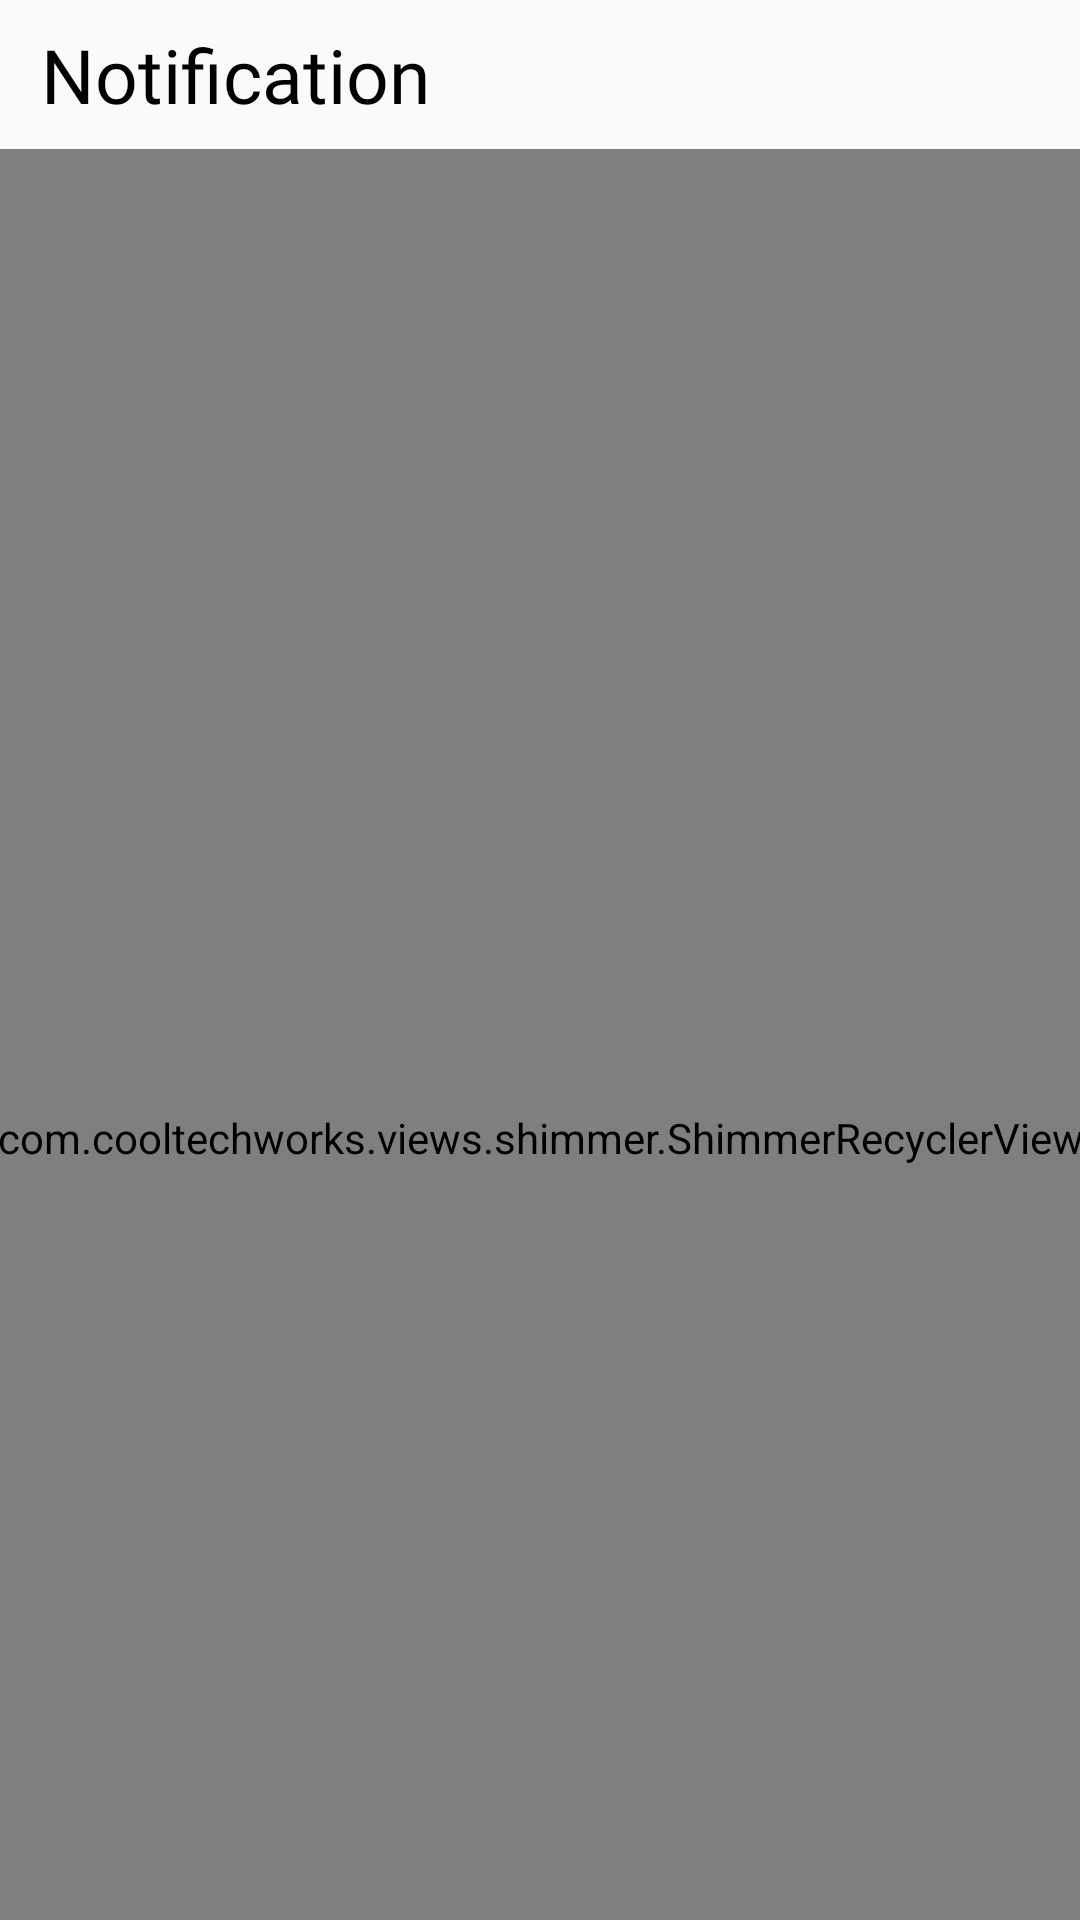

The Android layout XML behind this screen, and the referenced resources:
<!-- AndroidManifest.xml: application theme Theme.ConnectWithpeople -->
<!-- res/layout/fragment_notification2.xml -->
<?xml version="1.0" encoding="utf-8"?>
<androidx.constraintlayout.widget.ConstraintLayout xmlns:android="http://schemas.android.com/apk/res/android"
    xmlns:app="http://schemas.android.com/apk/res-auto"
    xmlns:tools="http://schemas.android.com/tools"
    android:layout_width="match_parent"
    android:layout_height="match_parent"
    tools:context=".Fragment.Notification2Fragment">

    <TextView
        android:id="@+id/textView10"
        android:layout_width="wrap_content"
        android:layout_height="wrap_content"
        android:layout_marginTop="8dp"
        android:text="Notification"
        android:textColor="@color/black"
        android:fontFamily="@font/font"
        android:textSize="25dp"
        app:layout_constraintBottom_toTopOf="@+id/notificatioRv"
        app:layout_constraintEnd_toEndOf="parent"
        app:layout_constraintHorizontal_bias="0.06"
        app:layout_constraintStart_toStartOf="parent"
        app:layout_constraintTop_toTopOf="parent" />

    <com.cooltechworks.views.shimmer.ShimmerRecyclerView
        android:id="@+id/notificatioRv"
        android:layout_width="376dp"
        android:layout_height="659dp"
        android:layout_marginStart="16dp"
        android:layout_marginTop="8dp"
        android:layout_marginEnd="16dp"
        app:layout_constraintEnd_toEndOf="parent"
        app:layout_constraintHorizontal_bias="0.5"
        app:layout_constraintStart_toStartOf="parent"
        app:layout_constraintTop_toBottomOf="@+id/textView10"
        app:shimmer_demo_child_count="10"
        app:shimmer_demo_layout="@layout/followershimmer" />
</androidx.constraintlayout.widget.ConstraintLayout>
<!-- resources referenced by this layout -->
<resources>
  <color name="black">#FF000000</color>
  <style name="Theme.ConnectWithpeople" parent="Theme.AppCompat.Light.NoActionBar">
          
          <item name="colorPrimary">@color/black</item>
          <item name="colorPrimaryVariant">@color/black</item>
          <item name="colorOnPrimary">@color/black</item>
          
          <item name="colorSecondary">@color/teal_200</item>
          <item name="colorSecondaryVariant">@color/teal_700</item>
          <item name="colorOnSecondary">@color/black</item>
          
          <item name="android:statusBarColor" tools:targetApi="l">?attr/colorPrimaryVariant</item>
          
      </style>
  <color name="teal_200">#FF03DAC5</color>
  <color name="teal_700">#FF018786</color>
</resources>
